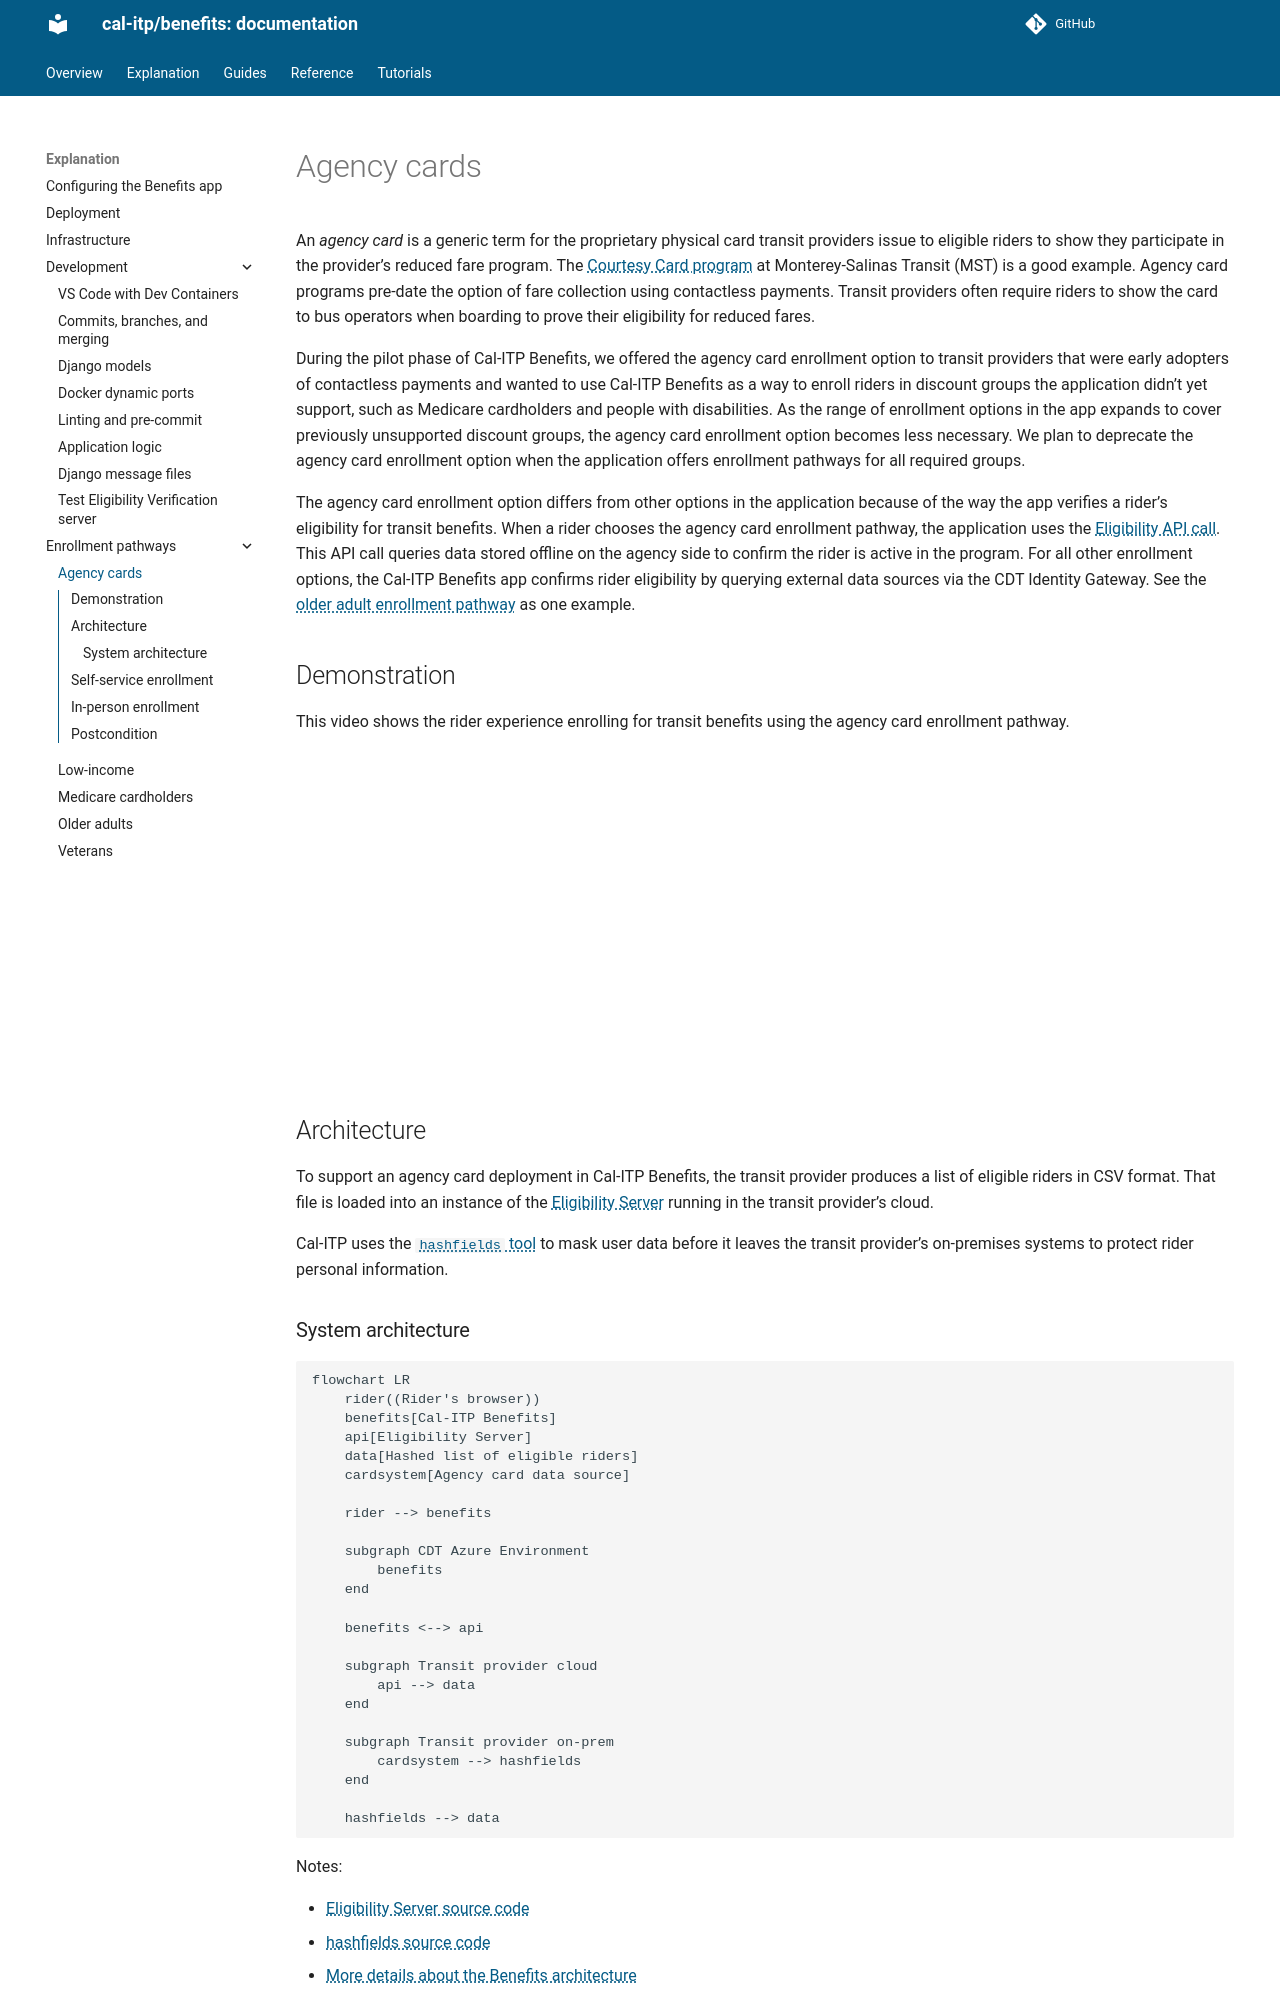

repository: cal-itp/benefits · page: explanation/enrollment-pathways/agency-cards/index.html · generator: mkdocs

# Agency cards

An _agency card_ is a generic term for the proprietary physical card transit providers issue to eligible riders to show they participate in the provider's reduced fare program. The [Courtesy Card program](https://mst.org/riders-guide/how-to-ride/courtesy-card/) at Monterey-Salinas Transit (MST) is a good example. Agency card programs pre-date the option of fare collection using contactless payments. Transit providers often require riders to show the card to bus operators when boarding to prove their eligibility for reduced fares.

During the pilot phase of Cal-ITP Benefits, we offered the agency card enrollment option to transit providers that were early adopters of contactless payments and wanted to use Cal-ITP Benefits as a way to enroll riders in discount groups the application didn't yet support, such as Medicare cardholders and people with disabilities. As the range of enrollment options in the app expands to cover previously unsupported discount groups, the agency card enrollment option becomes less necessary. We plan to deprecate the agency card enrollment option when the application offers enrollment pathways for all required groups.

The agency card enrollment option differs from other options in the application because of the way the app verifies a rider's eligibility for transit benefits. When a rider chooses the agency card enrollment pathway, the application uses the [Eligibility API call](https://docs.calitp.org/eligibility-api/specification/). This API call queries data stored offline on the agency side to confirm the rider is active in the program. For all other enrollment options, the Cal-ITP Benefits app confirms rider eligibility by querying external data sources via the CDT Identity Gateway. See the [older adult enrollment pathway](older-adults.md) as one example.

## Demonstration

This video shows the rider experience enrolling for transit benefits using the agency card enrollment pathway.

<iframe width="560" height="315" src="https://www.youtube-nocookie.com/embed/_iOb19cLg30?si=G-4-CiNd88_vp0dj&amp;controls=0" title="YouTube video player" frameborder="0" allow="accelerometer; autoplay; clipboard-write; encrypted-media; gyroscope; picture-in-picture; web-share" allowfullscreen></iframe>

## Architecture

To support an agency card deployment in Cal-ITP Benefits, the transit provider produces a list of eligible riders in CSV format. That file is loaded into an instance of the [Eligibility Server](https://docs.calitp.org/eligibility-server/) running in the transit provider's cloud.

Cal-ITP uses the [`hashfields` tool](https://docs.calitp.org/hashfields) to mask user data before it leaves the transit provider's on-premises systems to protect rider personal information.

### System architecture

```mermaid
flowchart LR
    rider((Rider's browser))
    benefits[Cal-ITP Benefits]
    api[Eligibility Server]
    data[Hashed list of eligible riders]
    cardsystem[Agency card data source]

    rider --> benefits

    subgraph CDT Azure Environment
        benefits
    end

    benefits <--> api

    subgraph Transit provider cloud
        api --> data
    end

    subgraph Transit provider on-prem
        cardsystem --> hashfields
    end

    hashfields --> data
```

Notes:

- [Eligibility Server source code](https://github.com/cal-itp/eligibility-server)
- [hashfields source code](https://github.com/cal-itp/hashfields)
- [More details about the Benefits architecture](../infrastructure.md#architecture)
- At MST, the `Data Source` is Velocity, the product MST uses to manage and print Courtesy Cards.
